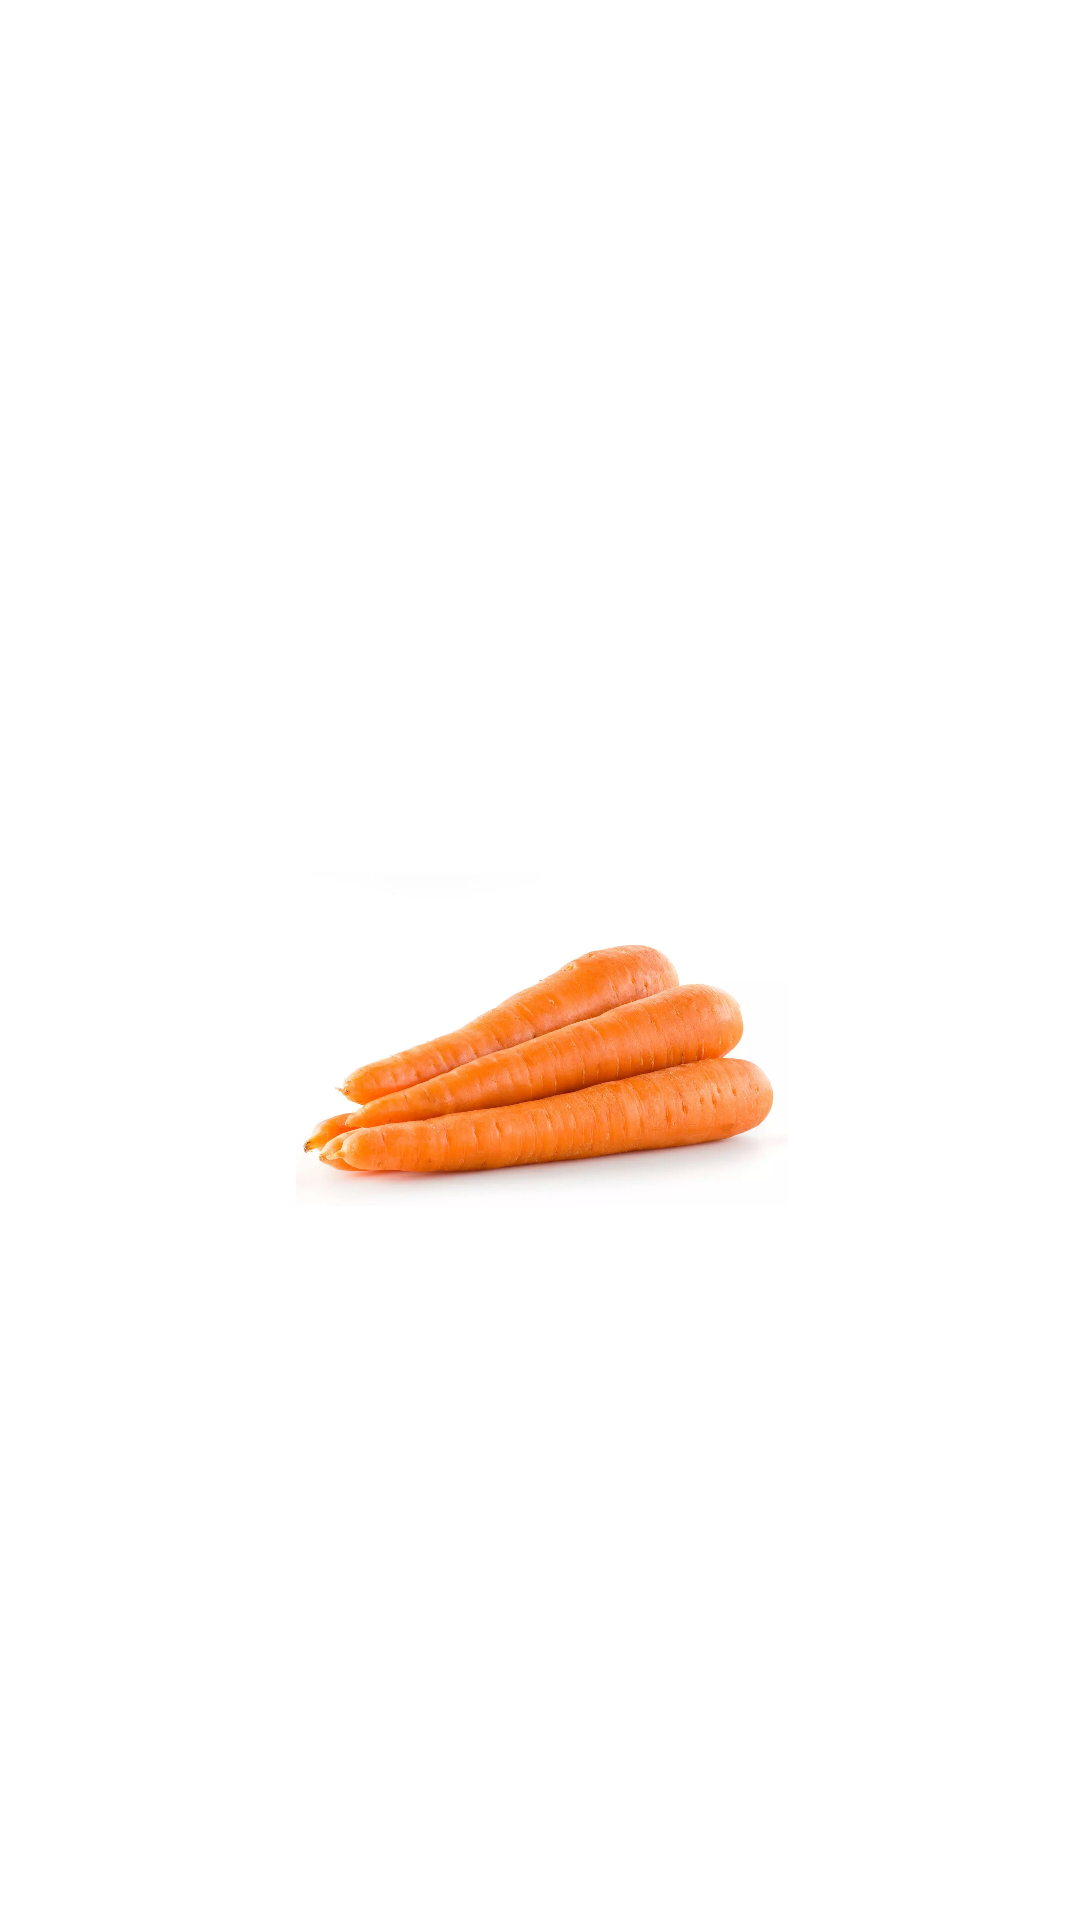

Reconstruct the res/layout file that produces this screen, plus the resources it refers to.
<!-- AndroidManifest.xml: application theme AppTheme -->
<!-- res/layout/promotionitem.xml -->
<?xml version="1.0" encoding="utf-8"?>
<androidx.constraintlayout.widget.ConstraintLayout xmlns:android="http://schemas.android.com/apk/res/android"
    xmlns:tools="http://schemas.android.com/tools"
    android:layout_width="wrap_content"
    android:layout_height="match_parent"
    xmlns:app="http://schemas.android.com/apk/res-auto"
    app:layout_constraintTop_toTopOf="parent"
    app:layout_constraintBottom_toBottomOf="parent"

    >

    <ImageView
        android:id="@+id/promotion_img"
        android:layout_width="415dp"
        android:layout_height="164dp"
        android:src="@drawable/itemplaceholder"
        app:layout_constraintTop_toBottomOf="parent"
        app:layout_constraintBottom_toBottomOf="parent"
        app:layout_constraintTop_toTopOf="parent"
        app:layout_constraintRight_toRightOf="parent"
        app:layout_constraintLeft_toLeftOf="parent"


        tools:layout_editor_absoluteX="-4dp"></ImageView>

</androidx.constraintlayout.widget.ConstraintLayout>
<!-- resources referenced by this layout -->
<resources>
  <!-- drawable itemplaceholder: webp bitmap (drawable, 53530 bytes) -->
  <style name="AppTheme" parent="Theme.MaterialComponents.Light.NoActionBar">
          
          <item name="colorPrimary">@color/colorPrimary</item>
          <item name="colorPrimaryDark">@color/colorPrimaryDark</item>
          <item name="colorAccent">@color/colorAccent</item>
          <item name="android:fontFamily">sans-serif-condensed-medium</item>
      </style>
  <color name="colorPrimary">#008577</color>
  <color name="colorPrimaryDark">#00574B</color>
  <color name="colorAccent">#D81B60</color>
</resources>
